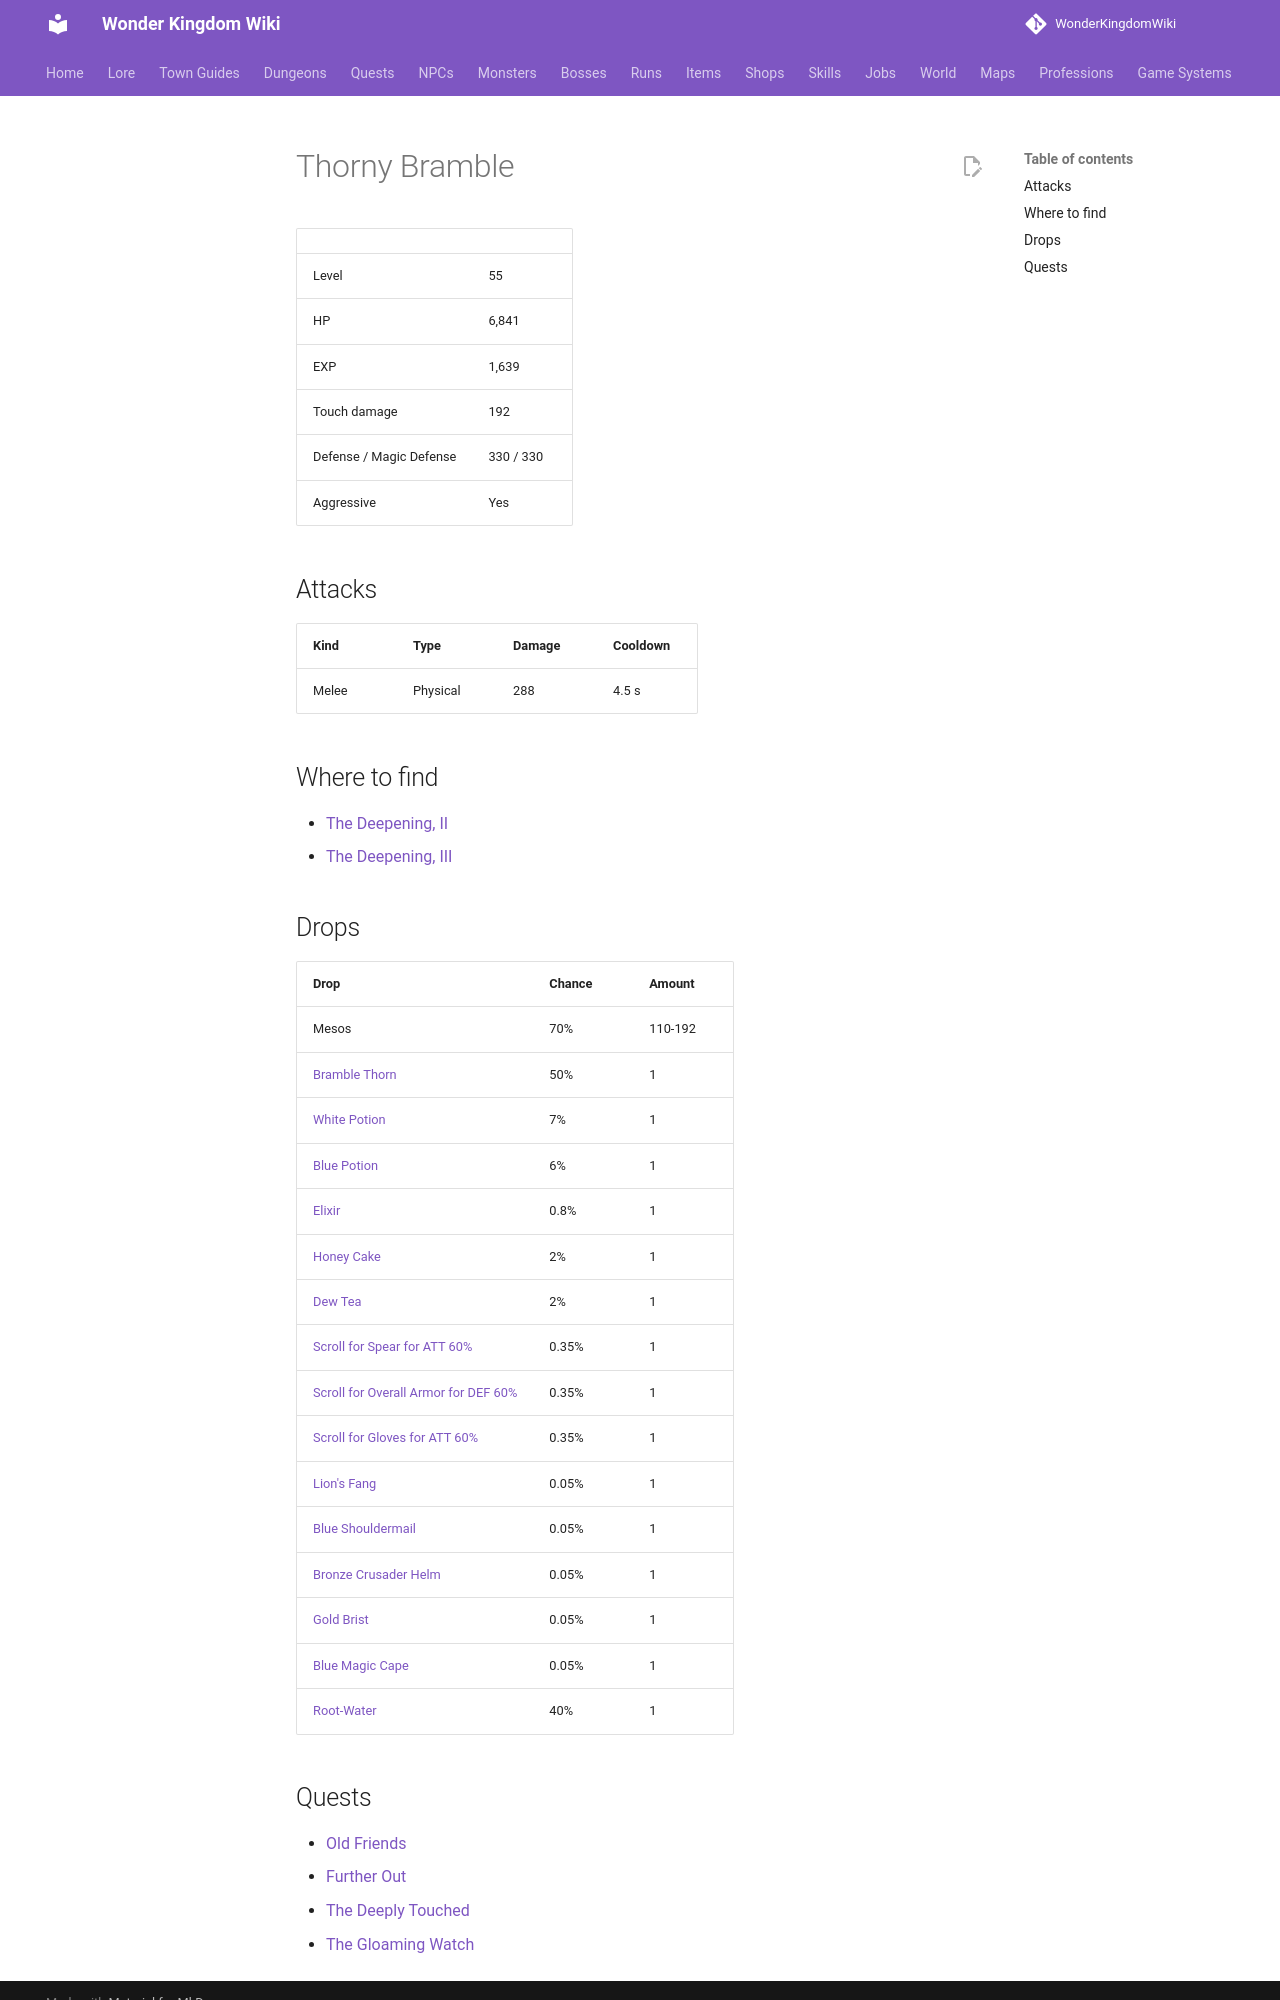

repository: alonohana627/WonderKingdomWiki · page: monsters/thorny_bramble/index.html · generator: mkdocs

<!-- Generated by tools/generate.py from GameLib. Do not edit: changes are overwritten. -->

# Thorny Bramble

|  |  |
|---|---|
| Level | 55 |
| HP | 6,841 |
| EXP | 1,639 |
| Touch damage | 192 |
| Defense / Magic Defense | 330 / 330 |
| Aggressive | Yes |

## Attacks

| Kind | Type | Damage | Cooldown |
|---|---|---|---|
| Melee | Physical | 288 | 4.5 s |

## Where to find

- [The Deepening, II](../maps/deepening_2.md)
- [The Deepening, III](../maps/deepening_3.md)

## Drops

| Drop | Chance | Amount |
|---|---|---|
| Mesos | 70% | 110-192 |
| [Bramble Thorn](../items/bramble_thorn.md) | 50% | 1 |
| [White Potion](../items/white_potion.md) | 7% | 1 |
| [Blue Potion](../items/blue_potion.md) | 6% | 1 |
| [Elixir](../items/elixir.md) | 0.8% | 1 |
| [Honey Cake](../items/honey_cake.md) | 2% | 1 |
| [Dew Tea](../items/dew_tea.md) | 2% | 1 |
| [Scroll for Spear for ATT 60%](../items/scroll_spear_att.md) | 0.35% | 1 |
| [Scroll for Overall Armor for DEF 60%](../items/scroll_overall_def.md) | 0.35% | 1 |
| [Scroll for Gloves for ATT 60%](../items/scroll_gloves_att.md) | 0.35% | 1 |
| [Lion's Fang](../items/lions_fang.md) | 0.05% | 1 |
| [Blue Shouldermail](../items/blue_shouldermail.md) | 0.05% | 1 |
| [Bronze Crusader Helm](../items/bronze_crusader_helm.md) | 0.05% | 1 |
| [Gold Brist](../items/gold_brist.md) | 0.05% | 1 |
| [Blue Magic Cape](../items/blue_magic_cape.md) | 0.05% | 1 |
| [Root-Water](../items/root_water.md) | 40% | 1 |
